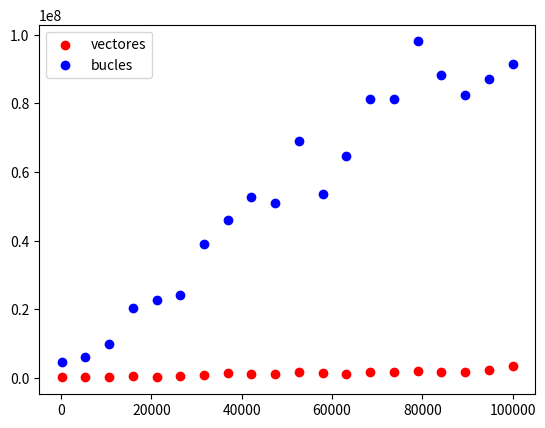

Write the Python code that produced this figure.
import numpy as np
import matplotlib.pyplot as plt
import time

def paint(func, a, b, maximum, random_x, random_y, random_valid, num_puntos=10000):
    # pinta la funcion en forma de una linea
    left_limit, right_limit = a - 0.25, b + 0.25
    func_x = np.linspace(left_limit, right_limit, num_puntos)
    #func_y = np.array([func(x) for x in func_x])
    # se vectoriza para que funcione con funciones constantes
    func_y = np.array(np.vectorize(func)((func_x)))
    plt.plot(func_x, func_y)

    # pinta los puntos aleatorios
    under_x, under_y = [], []
    over_x, over_y = [], []

    for i in range(num_puntos):
        if random_valid[i]:
            under_x.append(random_x[i])
            under_y.append(random_y[i])
        else:
            over_x.append(random_x[i])
            over_y.append(random_y[i])

    plt.scatter(over_x, over_y, color="pink", marker="x", s=30)
    plt.scatter(under_x, under_y, color="cyan", marker="x", s=30)

    # pinta los puntos a y b y el maximo
    plt.plot(a, func(a), marker=".", markersize=10, color="black")
    plt.plot(b, func(b), marker=".", markersize=10, color="black")
    plt.hlines(maximum, right_limit, left_limit, "r", linestyles="dotted")

    plt.show()

def integra_mc(func, a, b, num_puntos=10000):

    startTime = time.time_ns()

    # calcula el maximo de una funcion
    maximum = np.max(func(np.linspace(a, b, 1000)))

    # obtiene puntos aleatorios
    random_x = np.array(np.random.rand(num_puntos)) * (b - a) + a
    random_y = np.random.rand(num_puntos) * maximum

    # compara esos puntos con los de la funcion
    func_points_y = func(random_x)
    random_valid = np.array(random_y <= func_points_y)
    
    # calcula el area
    # valid_points = np.count_nonzero(random_valid)
    # ratio = valid_points / num_puntos
    # area = ratio * (b-a) * maximum
    area = (np.count_nonzero(random_valid) / num_puntos) * (b-a) * maximum

    print("The area of the integral is aproximately:", area)

    # pinta el resultado under
    # paint(func, a, b, maximum, random_x, random_y, random_valid, num_puntos)

    return time.time_ns() - startTime

def integra_mc_for(func, a, b, num_puntos=10000):

    startTime = time.time_ns()

    maximum = max([func(i) for i in np.arange(a, b, 0.01)])

    random_x = [(np.random.rand() * (b-a) + a) for i in range(num_puntos)]

    random_y = [np.random.rand() * maximum for i in range(num_puntos)]

    func_points_y = [func(x) for x in random_x]

    random_valid = [random_y[i] <= func_points_y[i] for i in range(num_puntos)]

    area = (sum(random_valid) / num_puntos) * (b-a) * maximum
    print("The area of the integral is aproximately:", area)

    return time.time_ns() - startTime

def square(x):
    return -((x - 1) ** 2) + 1

def lineal(x):
    return 3*x + 2

def constant(x):
    return 7

def sin(x):
    return np.sin(x)

def compara_tiempos():
    sizes = np.linspace(100, 100000, 20)

    print(sizes.shape)

    times_np = []
    times_p = []
    for size in sizes:
        a = 0.25
        b = 1.25
        times_p += [integra_mc_for(square, 0.25, 1.25, int(size))]
        times_np += [integra_mc(square, 0.25, 1.25, int(size))]

    plt.figure()
    plt.scatter(sizes, times_np, c='red', label='vectores')
    plt.scatter(sizes, times_p, c='blue', label='bucles')
    plt.legend()
    plt.show()

if __name__ == "__main__":
    #resnp = integra_mc(lineal, 0.25, 1.25)
    #resnp = integra_mc(constant, 0.25, 1.25)
    #resnp = integra_mc(sin, 0, 3.14)

    # used to calculate the time difference between the iterative method and the vector-based method
    # resnp = integra_mc(square, 0.25, 1.25)
    # print("Time of numpy operations:", resnp)
    # resp = integra_mc_for(square, 0.25, 1.25)
    # print("Time of python fors:", resp)
    # print(resnp / resp)

    compara_tiempos()